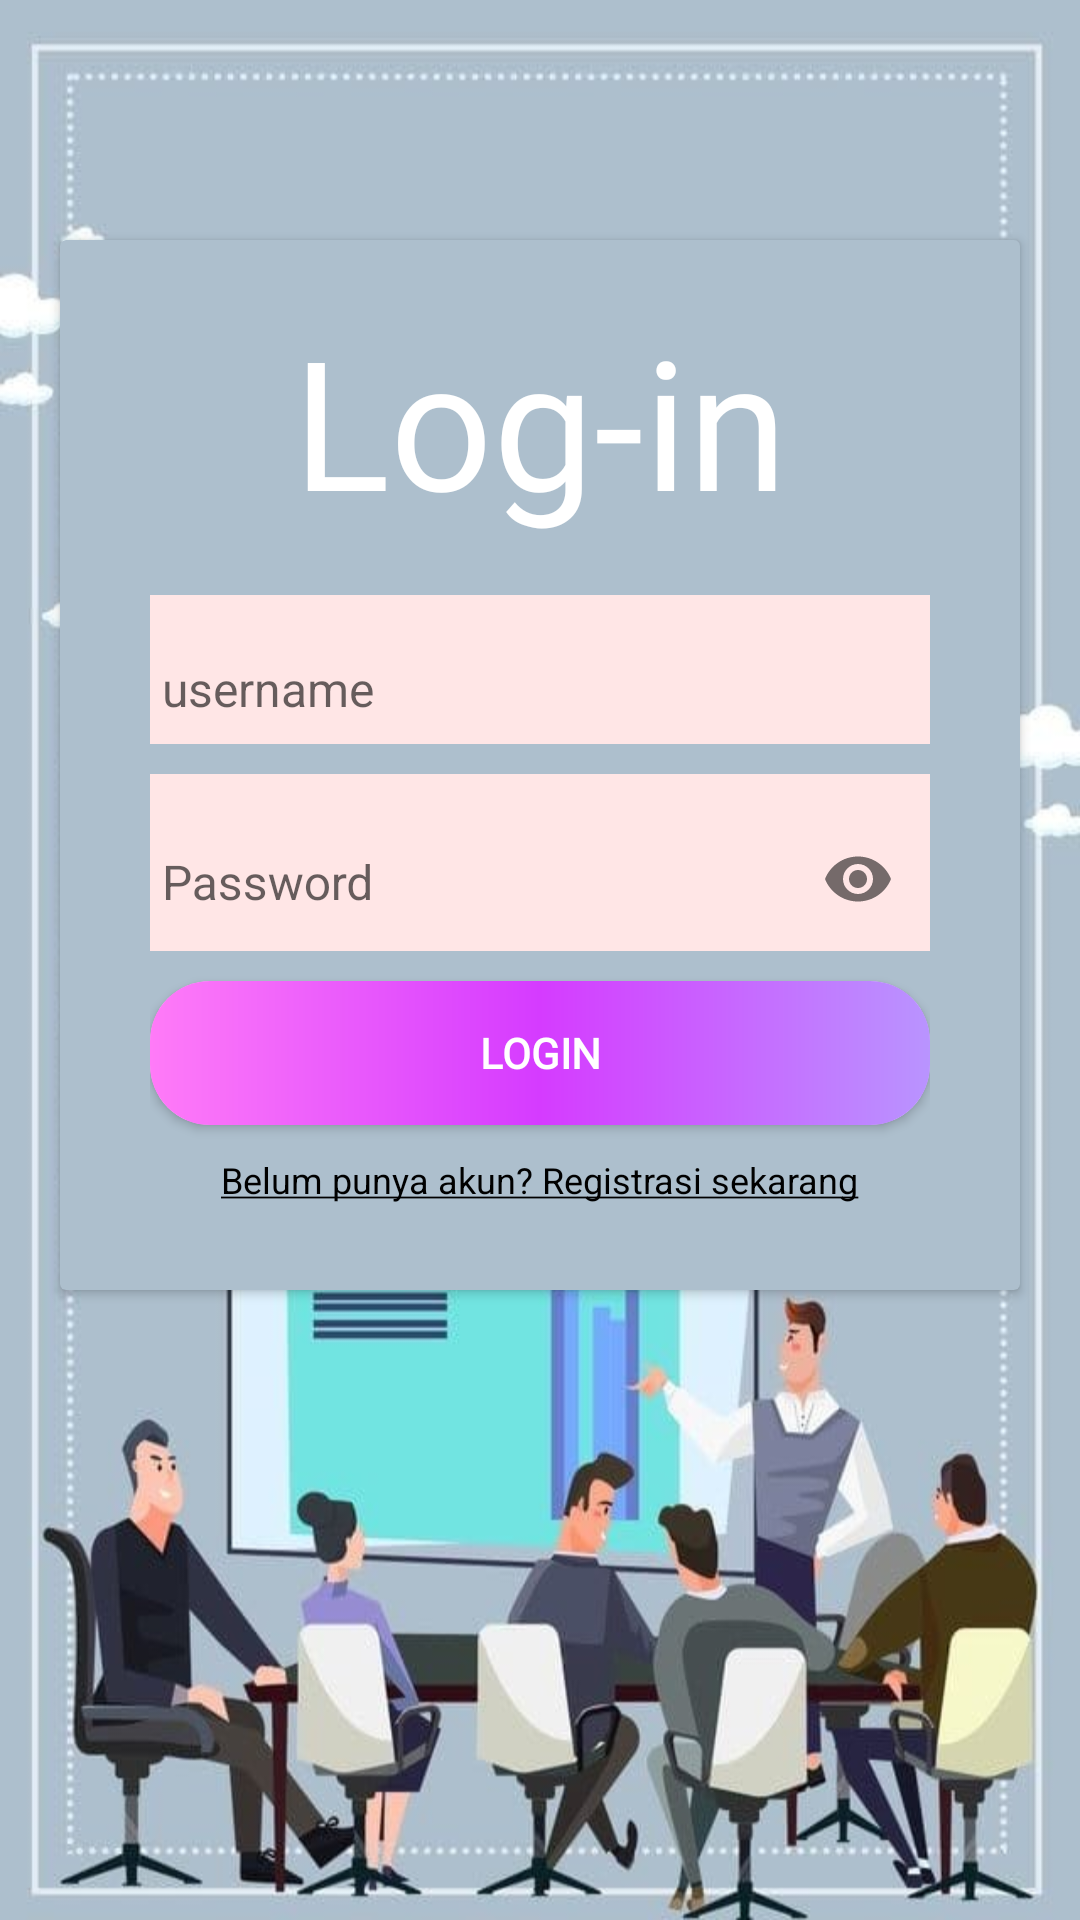

Write the Android layout XML for this screen, with the resource values it uses.
<!-- AndroidManifest.xml: application theme Theme.UAS -->
<!-- res/layout/activity_login.xml -->
<?xml version="1.0" encoding="utf-8"?>
<RelativeLayout xmlns:android="http://schemas.android.com/apk/res/android"
    xmlns:app="http://schemas.android.com/apk/res-auto"
    xmlns:tools="http://schemas.android.com/tools"
    android:layout_width="match_parent"
    android:layout_height="match_parent"
    android:gravity="center_horizontal"
    android:background="@drawable/wallpaper1"
    tools:context=".LoginActivity">
    <com.google.android.material.card.MaterialCardView
        android:layout_width="match_parent"
        android:layout_height="350dp"
        android:layout_marginHorizontal="20dp"
        android:layout_marginTop="80dp"
        app:cardBackgroundColor="#ADBFCD">
        <TextView
            android:layout_width="wrap_content"
            android:layout_height="wrap_content"
            android:layout_gravity="center_horizontal"
            android:fontFamily="@font/trade_winds"
            android:layout_marginTop="20dp"
            android:text="@string/log_in"
            android:textColor="#FFFFFF"
            android:textSize="60sp" />

        <LinearLayout
            android:layout_width="match_parent"
            android:layout_height="wrap_content"
            android:layout_gravity="center"
            android:layout_marginHorizontal="30dp"
            android:orientation="vertical">

            <com.google.android.material.textfield.TextInputLayout
                android:layout_width="match_parent"
                android:layout_height="wrap_content"
                android:layout_marginTop="100dp"
                android:background="#FFE6E6">

                <EditText
                    android:id="@+id/LogETUsername"
                    android:layout_width="match_parent"
                    android:layout_height="wrap_content"
                    android:backgroundTint="#FFE6E6"
                    android:hint="@string/username"
                    android:inputType="text"
                    android:textSize="16sp"
                    android:importantForAutofill="no" />
            </com.google.android.material.textfield.TextInputLayout>

            <com.google.android.material.textfield.TextInputLayout
                android:layout_width="match_parent"
                android:layout_height="wrap_content"
                android:layout_marginTop="10dp"
                android:background="#FFE6E6"
                app:passwordToggleEnabled="true">

                <EditText
                    android:id="@+id/LogETPassword"
                    android:layout_width="match_parent"
                    android:layout_height="wrap_content"
                    android:backgroundTint="#FFE6E6"
                    android:hint="@string/password"
                    android:inputType="textPassword"
                    android:textSize="16sp"
                    android:importantForAutofill="no" />
            </com.google.android.material.textfield.TextInputLayout>

            <com.google.android.material.card.MaterialCardView
                android:layout_width="match_parent"
                android:layout_height="wrap_content"
                android:layout_marginTop="10dp"
                app:cardCornerRadius="20dp">

                <Button
                    android:id="@+id/btn_login"
                    android:layout_width="match_parent"
                    android:layout_height="match_parent"
                    android:background="@drawable/gradbutton"
                    android:clickable="true"
                    android:fontFamily="@font/ruda_black"
                    android:text="@string/login"
                    android:textColor="@color/white"
                    android:textStyle="bold"
                    tools:ignore="KeyboardInaccessibleWidget" />
            </com.google.android.material.card.MaterialCardView>

            <TextView
                android:layout_width="wrap_content"
                android:layout_height="wrap_content"
                android:layout_gravity="center"
                android:layout_marginVertical="10dp"
                android:clickable="true"
                android:onClick="register"
                android:text="@string/register_now"
                android:textColor="@color/black"
                android:textSize="12sp"
                android:focusable="true"
                tools:ignore="UsingOnClickInXml" />
        </LinearLayout>
    </com.google.android.material.card.MaterialCardView>
</RelativeLayout>
<!-- resources referenced by this layout -->
<resources>
  <!-- drawable gradbutton (drawable) -->
  <?xml version="1.0" encoding="utf-8"?>
  
  <shape xmlns:android="http://schemas.android.com/apk/res/android"
      android:shape="rectangle">
      <gradient
          android:startColor="#B994FF"
          android:centerColor="#D53BFF"
          android:endColor="#FF7BF8"
          android:angle="180" />
      <corners android:radius="3dp" />
  </shape>
  <!-- drawable wallpaper1: jpeg bitmap (drawable-v24, 43144 bytes) -->
  <string name="log_in">Log-in</string>
  <string name="login">login</string>
  <string name="password">Password</string>
  <string name="register_now"><u>Belum punya akun? Registrasi sekarang</u></string>
  <string name="username">username</string>
  <style name="Theme.UAS" parent="Theme.AppCompat.DayNight.NoActionBar">
          
          <item name="colorPrimary">@color/purple_500</item>
          <item name="colorPrimaryVariant">@color/purple_700</item>
          <item name="colorOnPrimary">@color/white</item>
          
          <item name="colorSecondary">@color/teal_200</item>
          <item name="colorSecondaryVariant">@color/teal_700</item>
          <item name="colorOnSecondary">@color/black</item>
          
          <item name="android:statusBarColor" tools:targetApi="l">?attr/colorPrimaryVariant</item>
          
      </style>
  <!-- not gathered from this repository: default colours our renderer supplied (Android Studio template values) -->
  <color name="purple_500">#FF6200EE</color>
  <color name="purple_700">#FF3700B3</color>
  <color name="teal_200">#FF03DAC5</color>
  <color name="teal_700">#FF018786</color>
  <color name="black">#FF000000</color>
  <color name="white">#FFFFFFFF</color>
</resources>
